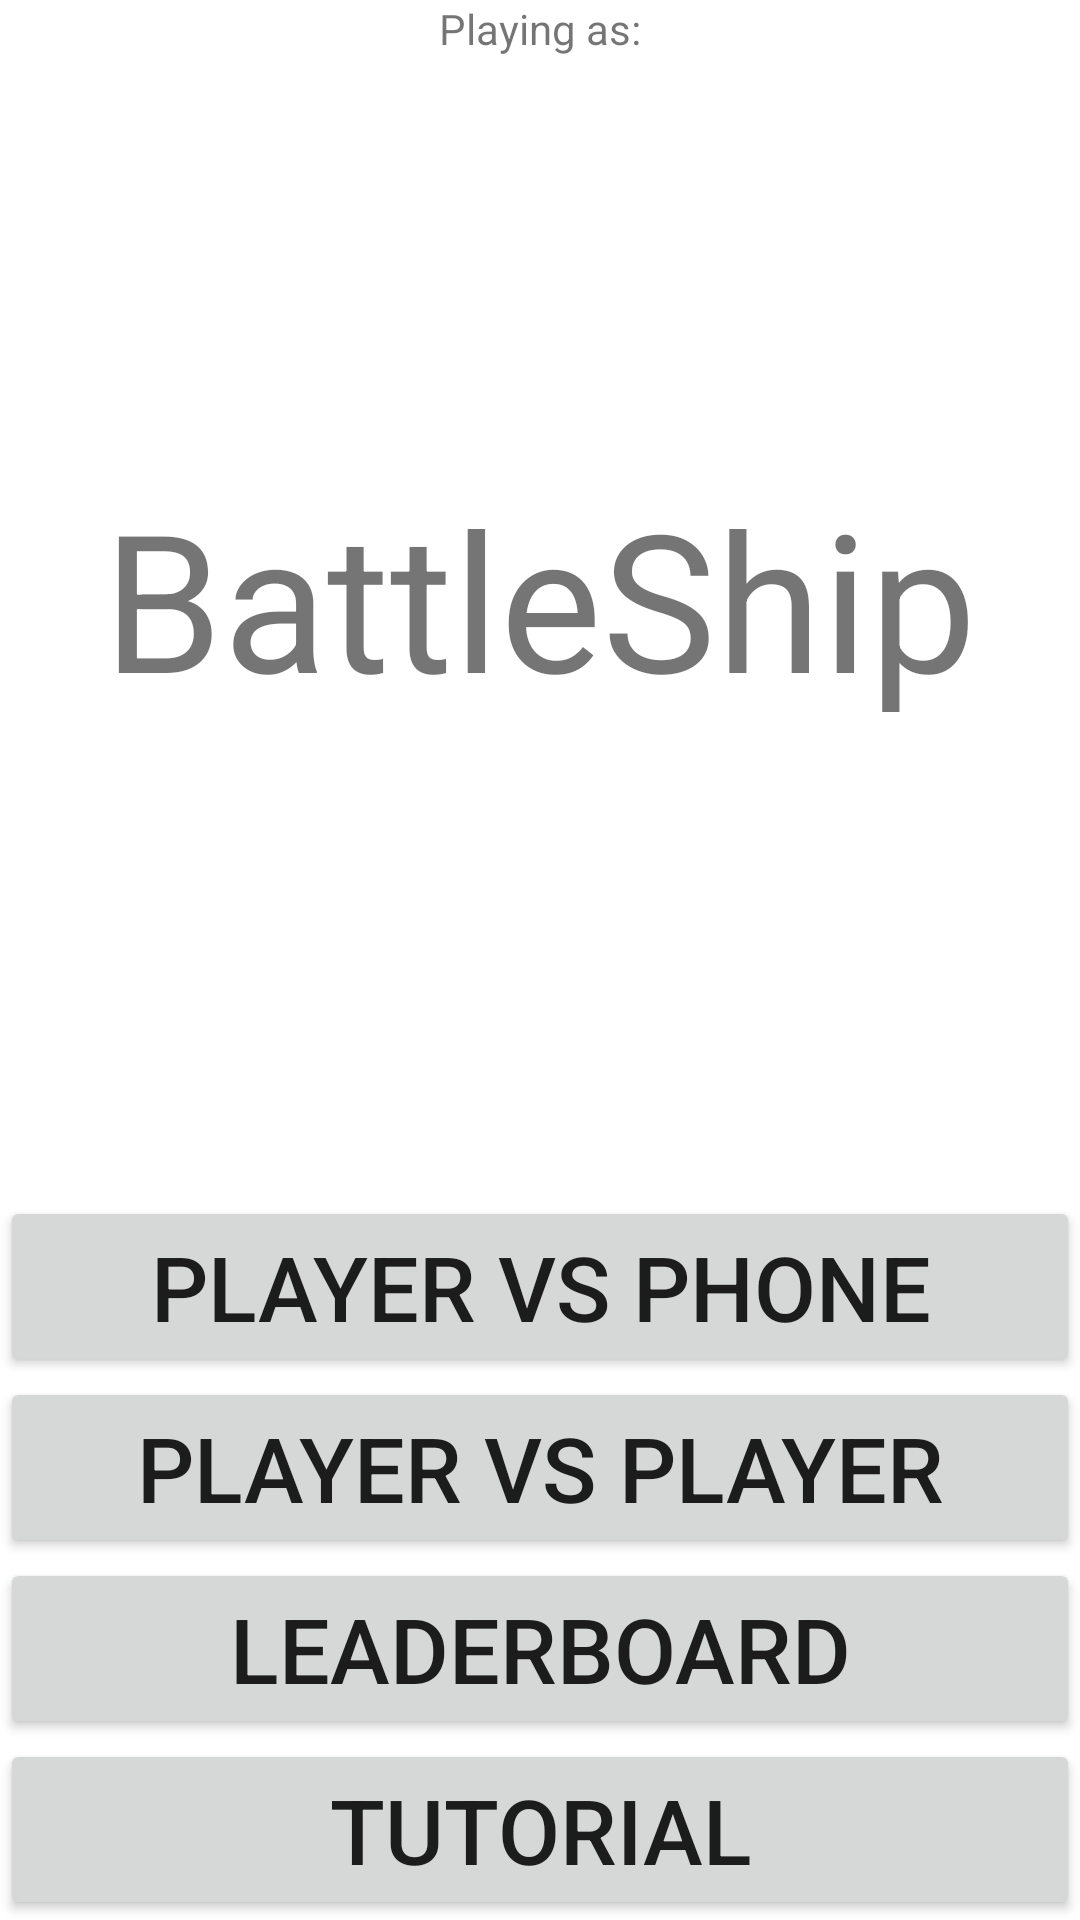

Here is an Android app screen rendered from its layout file. Give the layout XML and the strings, colors and styles it references.
<!-- AndroidManifest.xml: application theme Theme.Battleship -->
<!-- res/layout/activity_main.xml -->
<?xml version="1.0" encoding="utf-8"?>
<androidx.constraintlayout.widget.ConstraintLayout xmlns:android="http://schemas.android.com/apk/res/android"
    xmlns:app="http://schemas.android.com/apk/res-auto"
    xmlns:tools="http://schemas.android.com/tools"
    android:layout_width="match_parent"
    android:layout_height="match_parent"
    android:screenOrientation="portrait"
    tools:context=".MainActivity">

    <TextView
        android:id="@+id/title"
        android:layout_width="wrap_content"
        android:layout_height="wrap_content"
        android:text="BattleShip"
        android:textSize="64sp"
        app:layout_constraintBottom_toTopOf="@+id/button2"
        app:layout_constraintEnd_toEndOf="parent"
        app:layout_constraintStart_toStartOf="parent"
        app:layout_constraintTop_toTopOf="parent" />

    <Button
        android:id="@+id/button2"
        android:layout_width="match_parent"
        android:layout_height="wrap_content"
        android:onClick="startGamePhone"
        android:text="@string/player_vs_computer"
        android:textSize="30sp"
        app:layout_constraintBottom_toTopOf="@+id/button3"
        app:layout_constraintEnd_toEndOf="parent"
        app:layout_constraintHorizontal_bias="0.498"
        app:layout_constraintStart_toStartOf="parent" />

    <Button
        android:id="@+id/button3"
        android:layout_width="match_parent"
        android:layout_height="wrap_content"
        android:onClick="multiplayerGame"
        android:text="@string/player_vs_player"
        android:textSize="30sp"
        app:layout_constraintBottom_toTopOf="@+id/button4"
        app:layout_constraintEnd_toEndOf="parent"
        app:layout_constraintStart_toStartOf="parent" />

    <Button
        android:id="@+id/button4"
        android:layout_width="match_parent"
        android:layout_height="wrap_content"
        android:onClick="leaderboard"
        android:text="@string/leaderboard"
        android:textSize="30sp"
        app:layout_constraintBottom_toTopOf="@+id/Tutorial"
        app:layout_constraintEnd_toEndOf="parent"
        app:layout_constraintStart_toStartOf="parent" />

    <TextView
        android:id="@+id/player_name_main"
        android:layout_width="wrap_content"
        android:layout_height="wrap_content"
        android:onClick="pedirNome"
        android:text="@string/playing_as"
        app:layout_constraintEnd_toEndOf="parent"
        app:layout_constraintStart_toStartOf="parent"
        app:layout_constraintTop_toTopOf="parent" />

    <Button
        android:id="@+id/Tutorial"
        android:layout_width="match_parent"
        android:layout_height="wrap_content"
        android:text="Tutorial"
        android:textSize="30sp"
        app:layout_constraintBottom_toBottomOf="parent"
        app:layout_constraintEnd_toEndOf="parent"
        app:layout_constraintHorizontal_bias="0.498"
        app:layout_constraintStart_toStartOf="parent" />

</androidx.constraintlayout.widget.ConstraintLayout>
<!-- resources referenced by this layout -->
<resources>
  <string name="leaderboard">Leaderboard</string>
  <string name="player_vs_computer">Player VS Phone</string>
  <string name="player_vs_player">Player VS Player</string>
  <string name="playing_as">Playing as: </string>
  <style name="Theme.Battleship" parent="Theme.MaterialComponents.DayNight.NoActionBar">
          
          <item name="colorPrimary">@color/purple_500</item>
          <item name="colorPrimaryVariant">@color/purple_700</item>
          <item name="colorOnPrimary">@color/white</item>
          
          <item name="colorSecondary">@color/teal_200</item>
          <item name="colorSecondaryVariant">@color/teal_700</item>
          <item name="colorOnSecondary">@color/black</item>
          
          <item name="android:statusBarColor" tools:targetApi="l">?attr/colorPrimaryVariant</item>
          
          <item name="android:windowNoTitle">true</item>
          <item name="android:windowActionBar">false</item>
          <item name="android:windowFullscreen">true</item>
          <item name="android:windowContentOverlay">@null</item>
  
      </style>
  <!-- not gathered from this repository: default colours our renderer supplied (Android Studio template values) -->
  <color name="purple_500">#FF6200EE</color>
  <color name="purple_700">#FF3700B3</color>
  <color name="teal_200">#FF03DAC5</color>
  <color name="teal_700">#FF018786</color>
  <color name="black">#FF000000</color>
  <color name="white">#FFFFFFFF</color>
</resources>
